Run: headless pygame with SDL's dummy video driver; simulated clock (each Clock.tick advances the game by its frame time, no real sleeping); random seed 0; keys injected as events and as key.get_pressed() state; no mouse input; restart key R tapped at the start of phases 3 and 4.
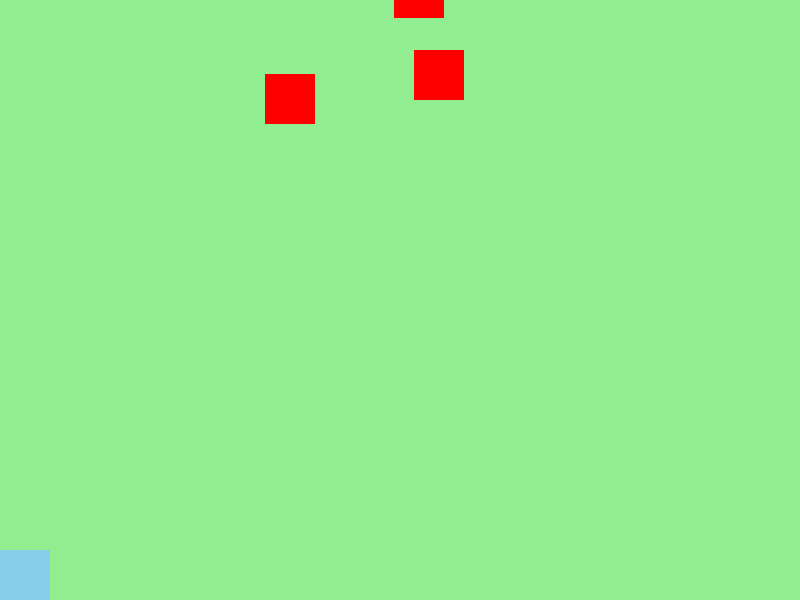
Frame 1 of 4 · flips 1–60 · no input
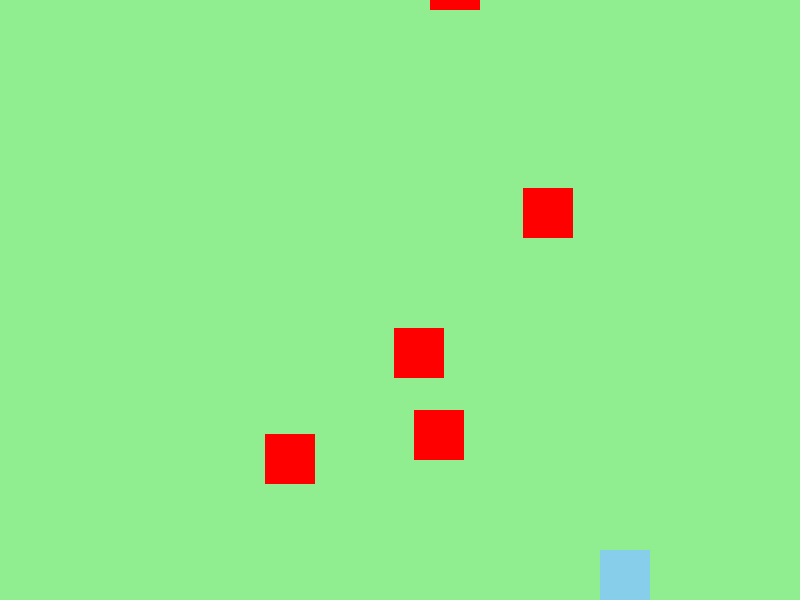
Frame 2 of 4 · flips 61–180 · tapped SPACE, RETURN · held RIGHT (→), D
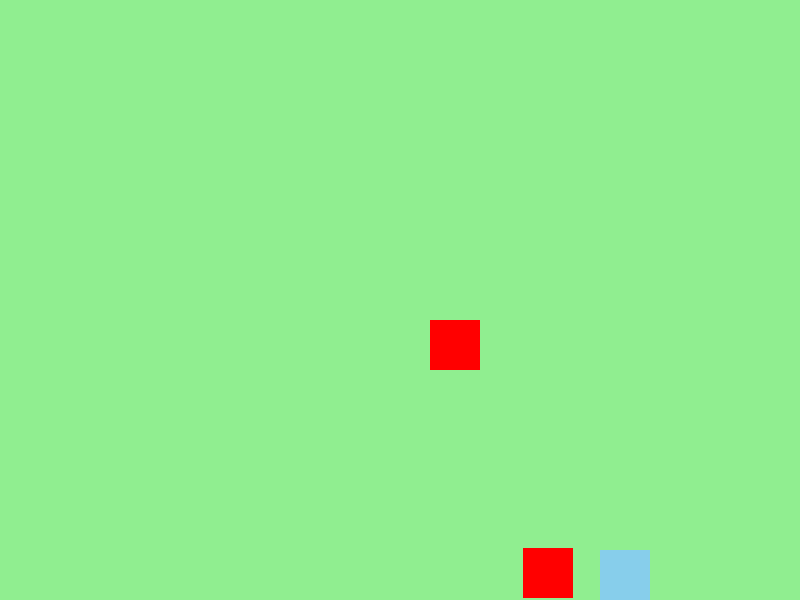
Frame 3 of 4 · flips 181–300 · tapped R · held DOWN (↓), S
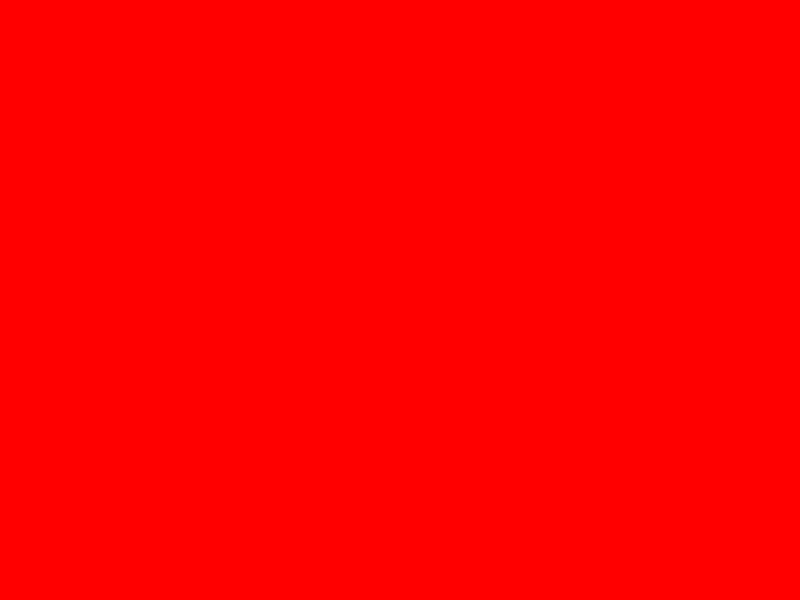
Frame 4 of 4 · flips 301–420 · tapped R · held LEFT (←), A, UP (↑), W

The pygame program that drew these frames:

from pygame import *
from random import randint

FPS = 60
PLAYER_SPEED = 5
PLAYER_SIZE = 50
OBSTACLE_SIZE = 50

obstacle_speed = 3
is_game_over = False

window_size = 800, 600
window = display.set_mode(window_size)
clock = time.Clock()


def spawn_obstacle(count, obstacles):
    for _ in range(count):
        obstacles.append(
            Rect(randint(0, window_size[0] - OBSTACLE_SIZE),
                 randint(-600, -100),
                 OBSTACLE_SIZE, OBSTACLE_SIZE))
    return obstacles


player = Rect(0, window_size[1]-PLAYER_SIZE, 50, 50)
obstacles = spawn_obstacle(5, [])

while True:
    for e in event.get():
        if e.type == QUIT:
            quit()
    keys = key.get_pressed()
    if not is_game_over:
        window.fill('light green')

        if keys[K_d]: player.x += PLAYER_SPEED
        if keys[K_a]: player.x -= PLAYER_SPEED

        draw.rect(window, 'sky blue', player)

        for obstacle in obstacles[:]:
            obstacle.y += obstacle_speed
            draw.rect(window, 'red', obstacle)
            if obstacle.colliderect(player):
                is_game_over = True
            if obstacle.y >= window_size[1]:
                obstacles.remove(obstacle)
        if not obstacles: obstacles = spawn_obstacle(randint(4, 8), obstacles)

    if is_game_over:
        window.fill('red')
        if keys[K_r]:
            is_game_over = False
            obstacles = spawn_obstacle(5, [])
            player.x = 0


    display.update()
    clock.tick(FPS)
